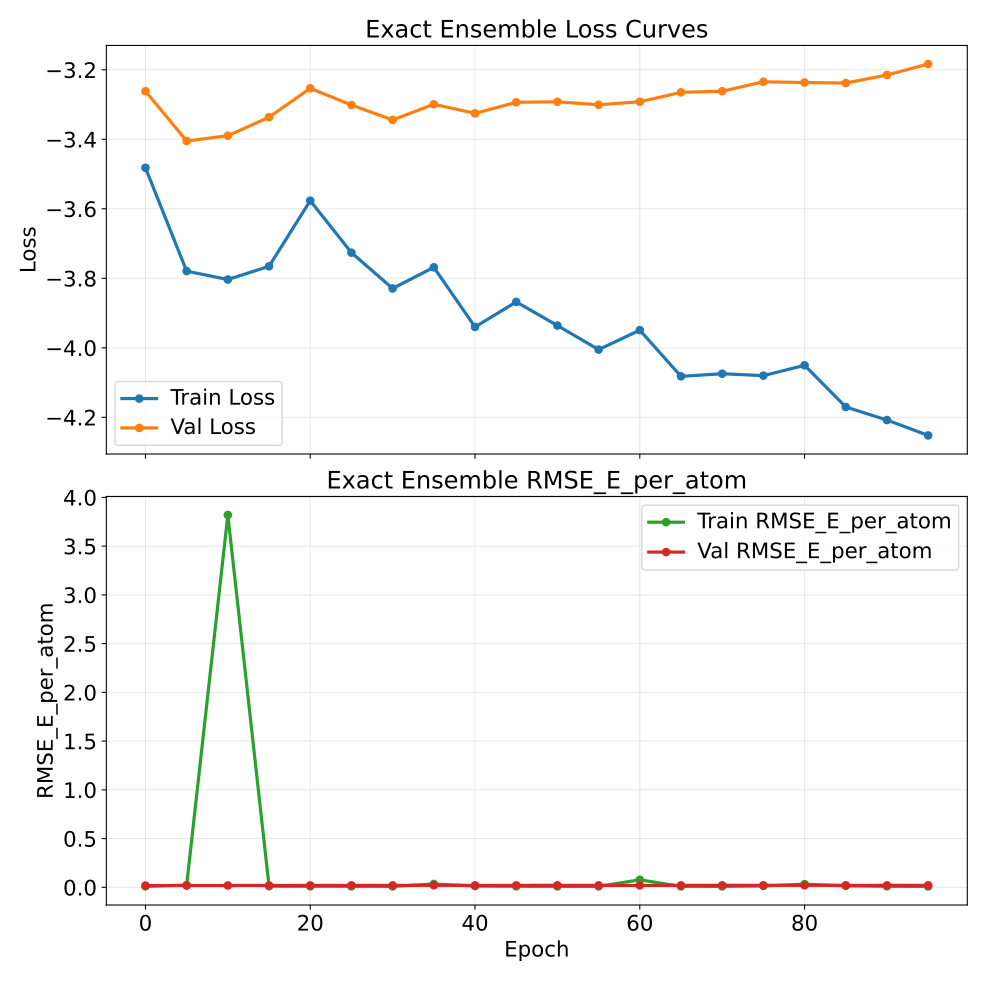

Source data for this figure (header and first rows):
epoch, train_loss, val_loss, train_rmse_e_atom, val_rmse_e_atom
0, -3.482, -3.262, 0.01035, 0.01803
5, -3.779, -3.405, 0.0226, 0.01834
10, -3.803, -3.39, 3.819, 0.01869
15, -3.765, -3.336, 0.01154, 0.01911
20, -3.577, -3.253, 0.01065, 0.01974
25, -3.726, -3.301, 0.01058, 0.01992
30, -3.829, -3.344, 0.009603, 0.01968
35, -3.768, -3.299, 0.03425, 0.0205
40, -3.94, -3.325, 0.01282, 0.0199
45, -3.868, -3.293, 0.01054, 0.0201
50, -3.936, -3.292, 0.009941, 0.02016
55, -4.005, -3.301, 0.009599, 0.01978
60, -3.949, -3.292, 0.07737, 0.02007
65, -4.082, -3.265, 0.009223, 0.02006
70, -4.074, -3.262, 0.00961, 0.02026
75, -4.08, -3.234, 0.01403, 0.02042
80, -4.05, -3.237, 0.03244, 0.02035
85, -4.17, -3.238, 0.01522, 0.02009
90, -4.208, -3.215, 0.01039, 0.02013
95, -4.252, -3.183, 0.009133, 0.02047
